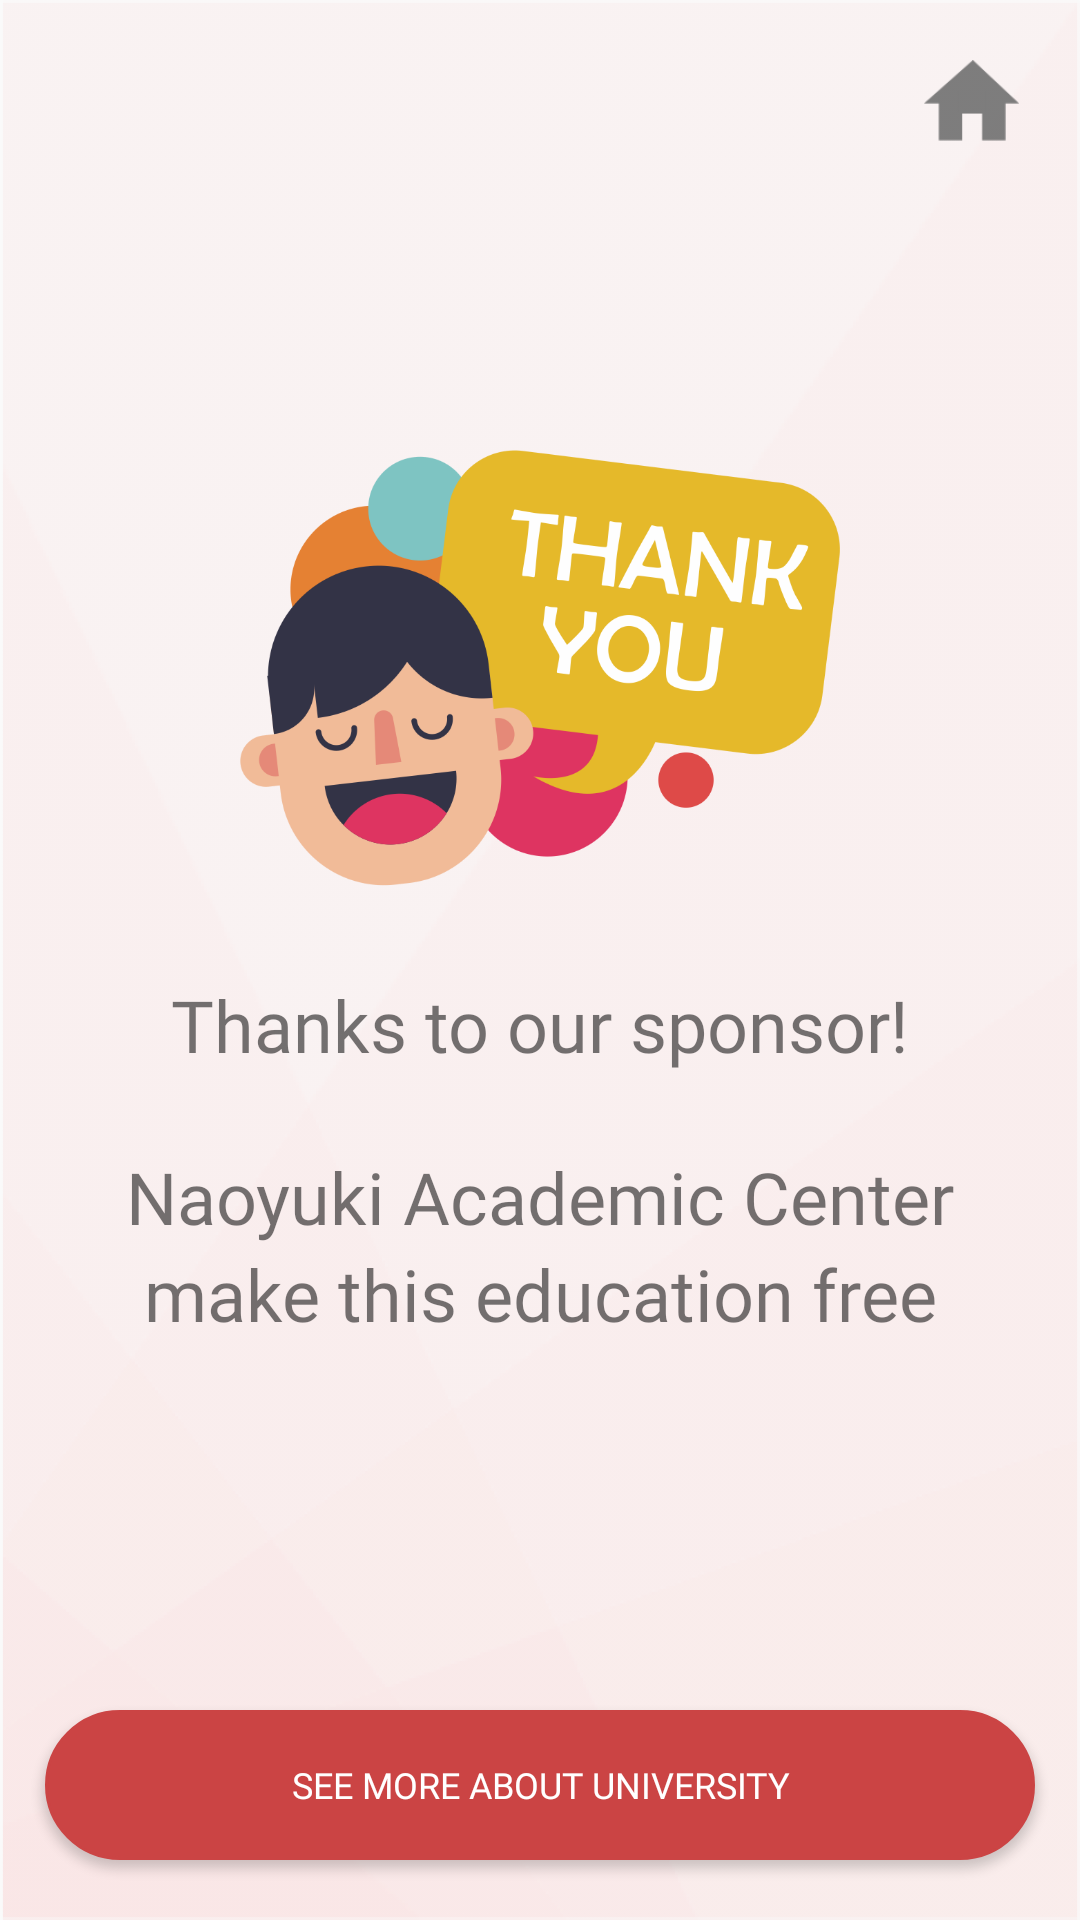

Produce the Android XML layout that renders to this screen, including the resource entries it uses.
<!-- AndroidManifest.xml: activity theme NoActionBar -->
<!-- res/layout/activity_thank_you.xml -->
<?xml version="1.0" encoding="utf-8"?>
<android.support.constraint.ConstraintLayout xmlns:android="http://schemas.android.com/apk/res/android"
    xmlns:app="http://schemas.android.com/apk/res-auto"
    xmlns:tools="http://schemas.android.com/tools"
    android:layout_width="match_parent"
    android:layout_height="match_parent"
    tools:context=".activity.ThankYouActivity"
    android:background="@drawable/background_thankyou">

    <ImageView
        android:id="@+id/imageViewHome"
        android:layout_width="32dp"
        android:layout_height="27.02dp"
        android:layout_marginTop="20dp"
        android:layout_marginEnd="20dp"
        android:src="@drawable/ic_home"
        app:layout_constraintEnd_toEndOf="parent"
        app:layout_constraintTop_toTopOf="parent" />

    <ImageView
        android:id="@+id/imageViewThankyou"
        android:layout_width="wrap_content"
        android:layout_height="wrap_content"
        android:layout_marginStart="106dp"
        android:layout_marginTop="150dp"
        android:layout_marginEnd="106dp"
        android:src="@drawable/ic_thankyou"
        app:layout_constraintEnd_toEndOf="parent"
        app:layout_constraintStart_toStartOf="parent"
        app:layout_constraintTop_toTopOf="parent" />

    <TextView
        android:id="@+id/textViewThankSponsor"
        android:layout_width="wrap_content"
        android:layout_height="wrap_content"
        android:layout_marginStart="63dp"
        android:layout_marginTop="30dp"
        android:layout_marginEnd="63dp"
        android:fontFamily="@font/latomedium"
        android:text="@string/thanksponsor"
        android:textSize="24sp"
        app:layout_constraintEnd_toEndOf="parent"
        app:layout_constraintStart_toStartOf="parent"
        app:layout_constraintTop_toBottomOf="@+id/imageViewThankyou" />

    <TextView
        android:id="@+id/textViewSponsorName"
        android:layout_width="wrap_content"
        android:layout_height="wrap_content"
        android:layout_marginStart="93dp"
        android:layout_marginTop="25dp"
        android:layout_marginEnd="93dp"
        android:fontFamily="@font/latomedium"
        android:text="@string/sponsorname"
        android:textSize="24sp"
        app:layout_constraintEnd_toEndOf="parent"
        app:layout_constraintStart_toStartOf="parent"
        app:layout_constraintTop_toBottomOf="@+id/textViewThankSponsor" />

    <TextView
        android:id="@+id/textViewEducationFree"
        android:layout_width="wrap_content"
        android:layout_height="wrap_content"
        android:layout_marginStart="76dp"
        android:layout_marginEnd="76dp"
        android:fontFamily="@font/latomedium"
        android:text="@string/edufree"
        android:textSize="24sp"
        app:layout_constraintEnd_toEndOf="parent"
        app:layout_constraintStart_toStartOf="parent"
        app:layout_constraintTop_toBottomOf="@+id/textViewSponsorName" />

    <Button
        android:id="@+id/buttonSeeWebsite"
        android:layout_width="330dp"
        android:layout_height="50dp"
        android:layout_marginStart="45dp"
        android:layout_marginEnd="45dp"
        android:layout_marginBottom="20dp"
        android:background="@drawable/rounded_button_thankyou_sponsor"
        android:elevation="10dp"
        android:fontFamily="@font/latomedium"
        android:text="@string/seemoresponsor"
        android:textColor="@color/colorWhitePure"
        android:textSize="12sp"
        app:layout_constraintBottom_toBottomOf="parent"
        app:layout_constraintEnd_toEndOf="parent"
        app:layout_constraintStart_toStartOf="parent" />
</android.support.constraint.ConstraintLayout>
<!-- resources referenced by this layout -->
<resources>
  <color name="colorWhitePure">#FFFFFF</color>
  <!-- drawable background_thankyou: png bitmap (drawable, 23826 bytes) -->
  <!-- drawable ic_home: png bitmap (drawable-hdpi, 790 bytes) -->
  <!-- drawable ic_thankyou: png bitmap (drawable, 26534 bytes) -->
  <!-- drawable rounded_button_thankyou_sponsor (drawable) -->
  <?xml version="1.0" encoding="utf-8"?>
  <shape xmlns:android="http://schemas.android.com/apk/res/android" android:shape="rectangle">
  
      <solid android:color="@color/colorButtonThankyouWebsite" />
  
      <stroke
          android:width="1dp"
          android:color="@color/colorButtonThankyouWebsite"
          />
      <corners
          android:radius="100dp"
          />
      <padding
          android:bottom="10dp"
          android:left="10dp"
          android:right="10dp"
          android:top="10dp"/>
  
  
  </shape>
  <string name="edufree">make this education free</string>
  <string name="seemoresponsor">see more about University</string>
  <string name="sponsorname">Naoyuki Academic Center</string>
  <string name="thanksponsor">Thanks to our sponsor!</string>
  <style name="NoActionBar" parent="Theme.AppCompat.Light.NoActionBar">
          <item name="android:windowActionBar">false</item>
          <item name="android:windowNoTitle">true</item>
      </style>
  <color name="colorButtonThankyouWebsite">#CB4444</color>
</resources>
